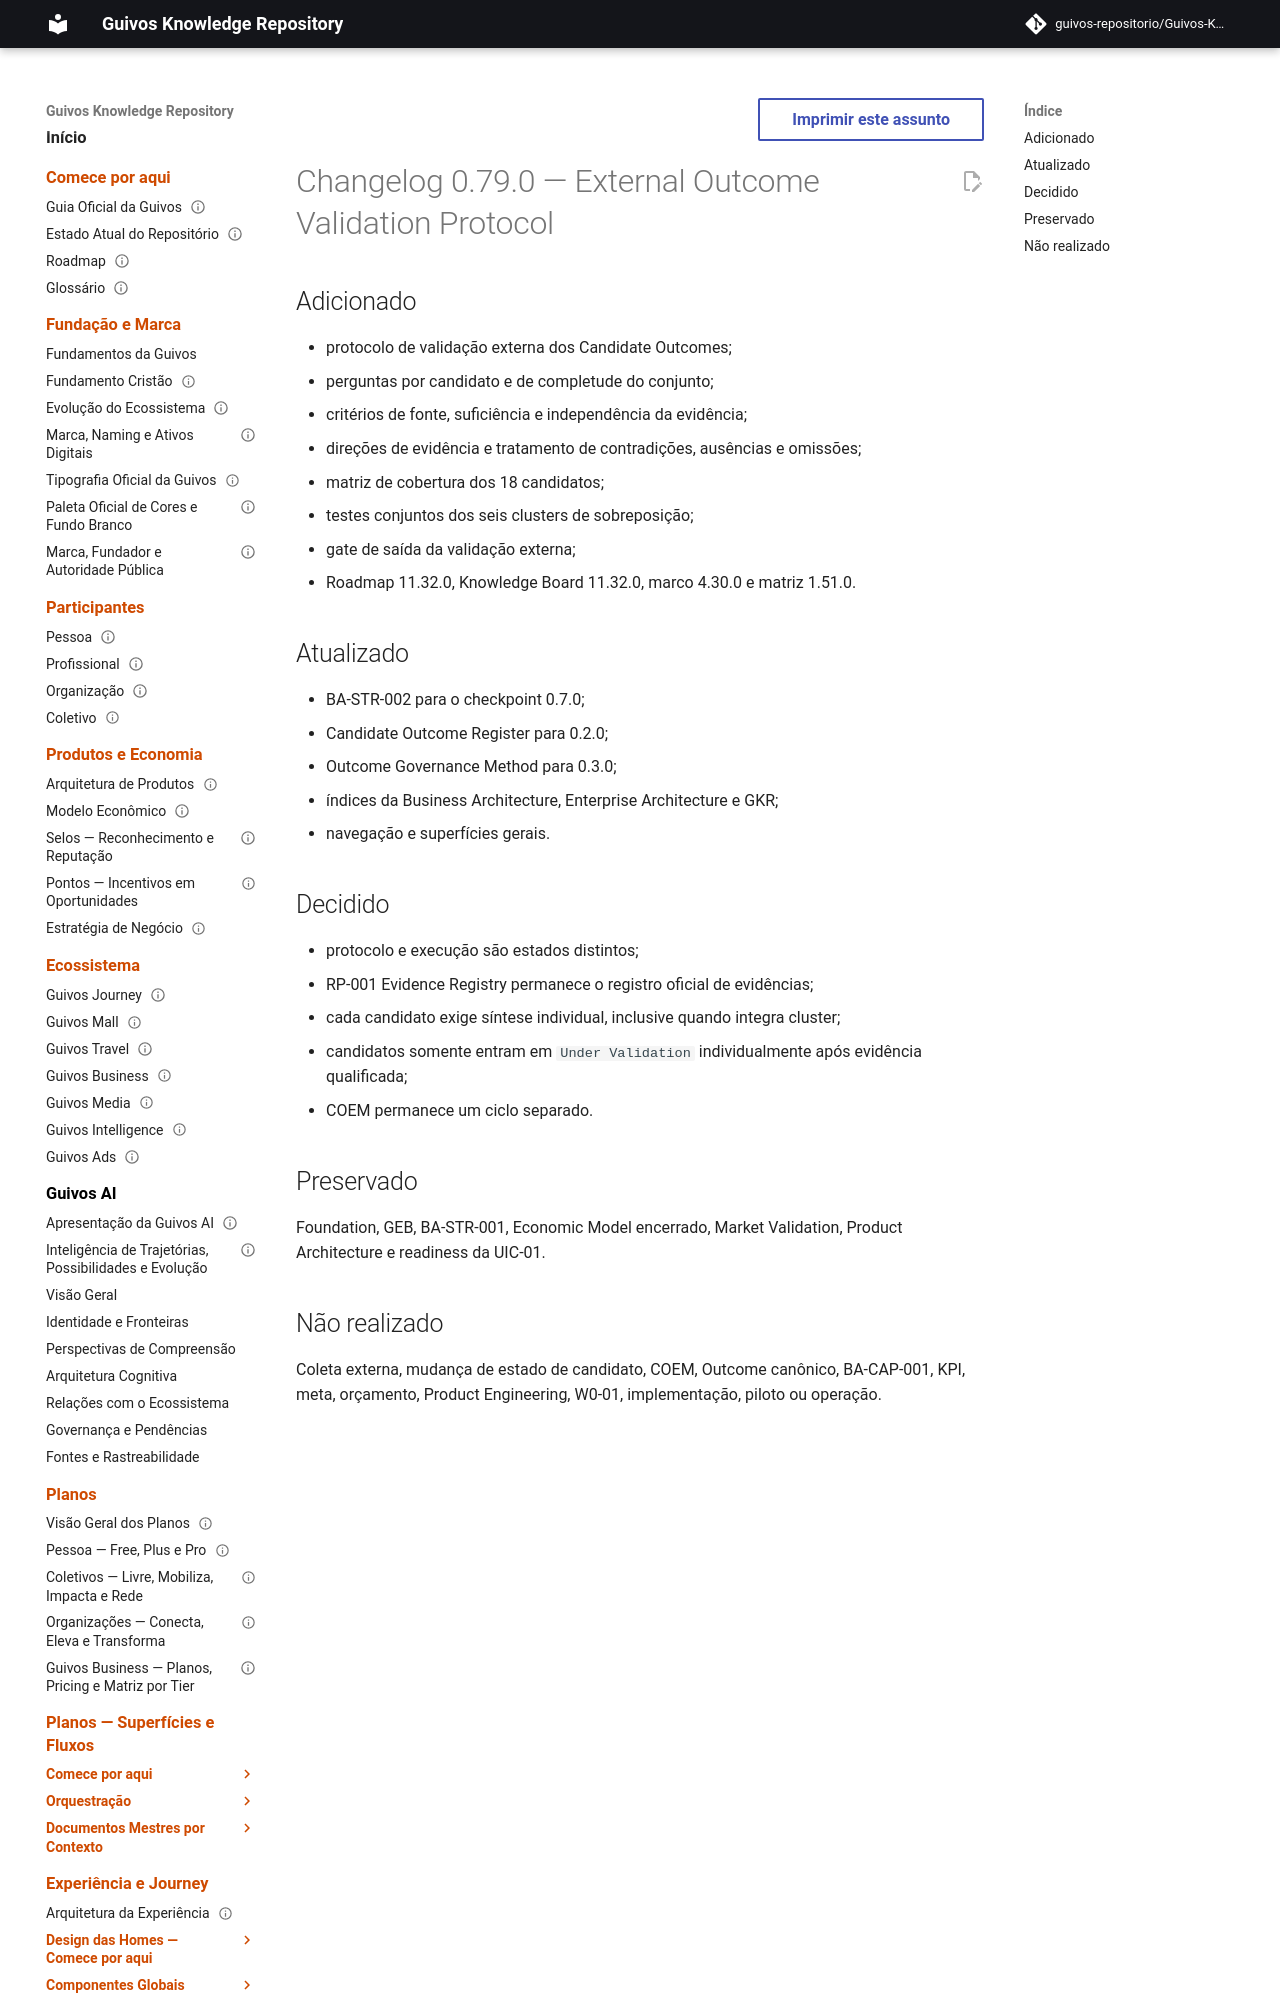

repository: guivos-repositorio/Guivos-Knowledge-Repository · page: project/changelog-0.79.0-ba-str-002-eovp/index.html · generator: mkdocs

---
id: CHANGELOG-0.79.0-BA-STR-002-EOVP
title: Changelog 0.79.0 — External Outcome Validation Protocol
status: active
version: 0.79.0
owner: Guivos
last_updated: 2026-07-22
related:
  - BA-STR-002
  - BA-STR-002-COR-001
  - BA-STR-002-EOVP-001
  - M7.0.1
---

# Changelog 0.79.0 — External Outcome Validation Protocol
